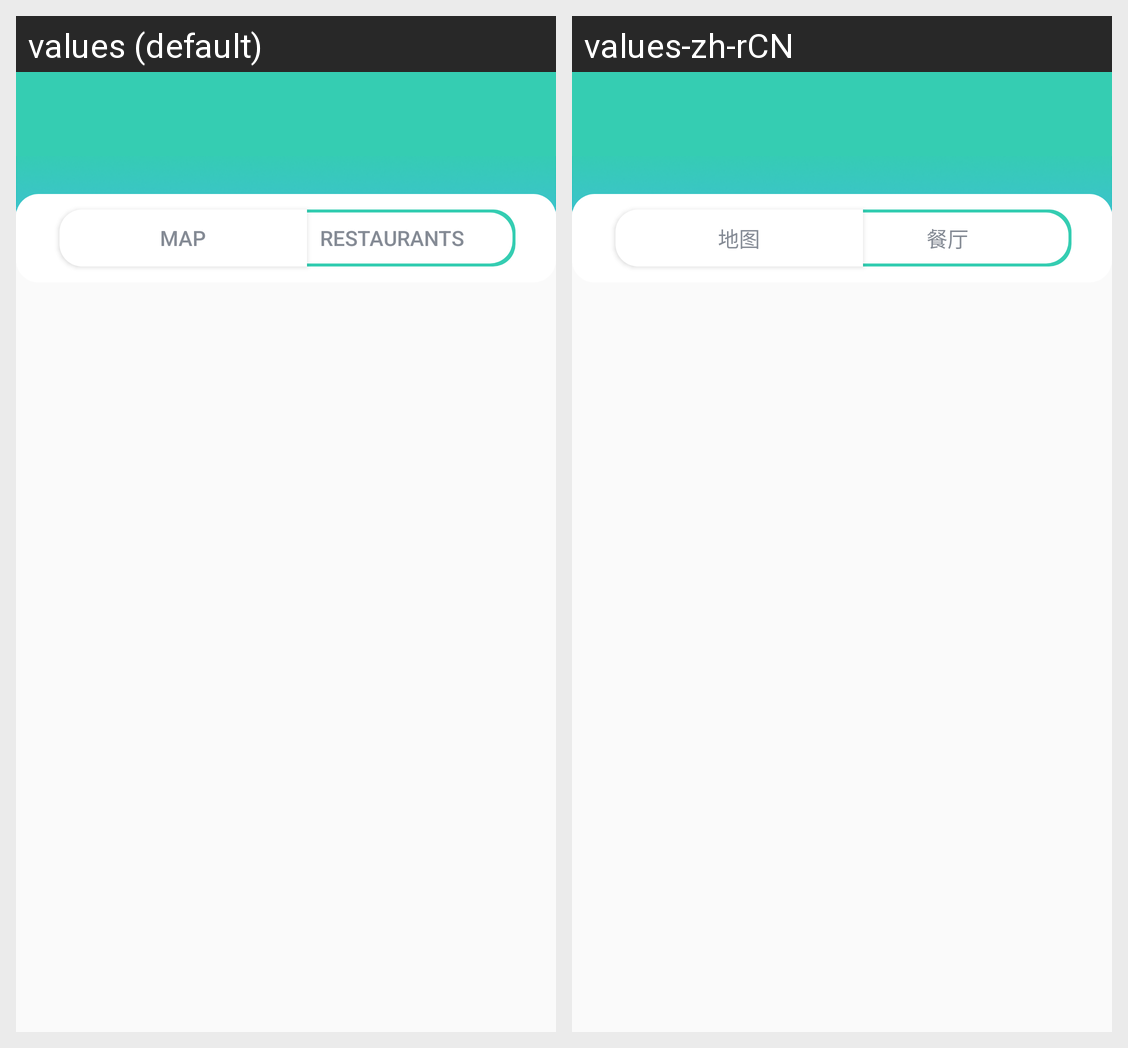

The same Android screen rendered under two of its app's locales, left to right. List the strings drawn on it with the default value and each locale's translation.
Android screen res/layout/activity_list.xml rendered under 2 locales, left to right: values (default), values-zh-rCN. Device: Nexus 5 (rendered at 1080×1920; each locale shown at half size, 540×960, under a caption strip naming it); theme AppTheme.
Strings drawn on this screen, with the default value and each locale's value (text and hints the layout hard-codes, and strings that could not be matched under every locale, appear in the picture but are not listed):

str_map
  values: MAP
  values-zh-rCN: 地图

str_restaurants
  values: RESTAURANTS
  values-zh-rCN: 餐厅
